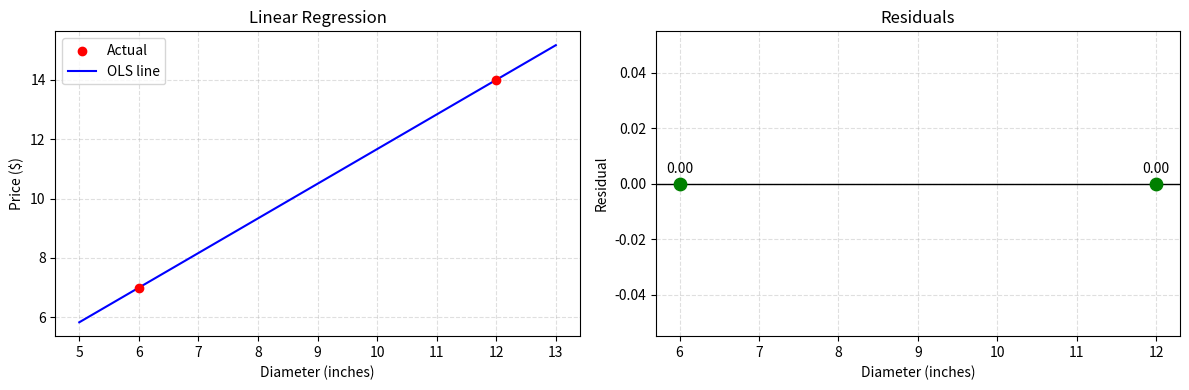

Source code (Python):
import numpy as np
import pandas as pd
import matplotlib.pyplot as plt

# Dataset: Pizza Diameters (inches) and Prices ($)
X = np.array([6, 12], dtype=float)
Y = np.array([7.0, 14.0], dtype=float)


x_mean = np.mean(X)
y_mean = np.mean(Y)

numerator = np.sum((X - x_mean) * (Y - y_mean))
denominator = np.sum((X - x_mean) ** 2)

m = numerator / denominator
b = y_mean - m * x_mean

print(f"Slope (m)     : {m:.4f}")
print(f"Intercept (b) : {b:.4f}")


y_pred = m * X + b
residuals = Y - y_pred

mse = np.mean(residuals ** 2)
ss_res = np.sum(residuals ** 2)
ss_tot = np.sum((Y - y_mean) ** 2)
r2 = 1 - ss_res / ss_tot

print("=== METRICS ===")
print(f"Mean Squared Error : {mse:.4f}")
print(f"R-squared (R2)     : {r2:.4f}")

res_df = pd.DataFrame({
    "X (diameter)": X,
    "Y actual": Y,
    "Y predicted": np.round(y_pred, 3),
    "residual": np.round(residuals, 3),
})
print()
print("=== PER-POINT RESIDUALS ===")
print(res_df.to_string(index=False))


fig, axes = plt.subplots(1, 2, figsize=(12, 4))

# Continuous x range so the regression line spans the axes
x_line = np.linspace(X.min() - 1, X.max() + 1, 100)
y_line = m * x_line + b

# Regression line
axes[0].scatter(X, Y, color="red", label="Actual", zorder=5)
axes[0].plot(x_line, y_line, color="blue", label="OLS line")
axes[0].set_title("Linear Regression")
axes[0].set_xlabel("Diameter (inches)")
axes[0].set_ylabel("Price ($)")
axes[0].legend()
axes[0].grid(True, linestyle="--", alpha=0.4)

# Residuals
axes[1].axhline(0, color="black", linewidth=1)
axes[1].scatter(X, residuals, color="green", s=80, zorder=5)
for xi, ri in zip(X, residuals):
  axes[1].annotate(f"{ri:.2f}", (xi, ri), textcoords="offset points", xytext=(0, 8), ha="center")
axes[1].set_title("Residuals")
axes[1].set_xlabel("Diameter (inches)")
axes[1].set_ylabel("Residual")
axes[1].grid(True, linestyle="--", alpha=0.4)

plt.tight_layout()
plt.show()
